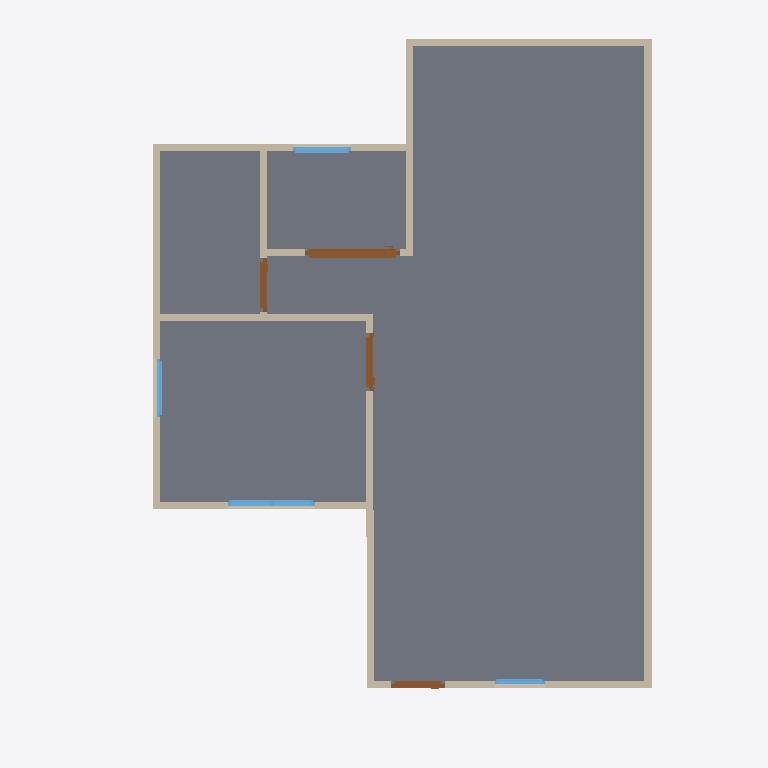
Plan cut of the same IFC building model at storey 'GF' (level 0.00 m, cut at 1.40 m), seen from above with north up, elements coloured by IFC class: 13 walls (beige), 4 doors (brown), 4 windows (light blue), 1 slab (grey). Cut surfaces are drawn darker.
Extent 10.0 m × 10.0 m × 7.1 m (x, y, z). Storeys (3): GF at 0.00 m; 2F at 3.00 m; Roof at 6.00 m. Elements (53): 28 IfcWall, 10 IfcDoor, 9 IfcWindow, 5 IfcSlab, 1 IfcRoof.

HEADER;
FILE_DESCRIPTION(('ViewDefinition[DesignTransferView]'),'2;1');
FILE_NAME('s03-activity mikey.ifc','2026-09-30T16:17:00+08:00',(''),(''),'IfcOpenShell 0.8.5-post1','Bonsai 0.8.5-post1','Nobody');
FILE_SCHEMA(('IFC4'));
ENDSEC;
DATA;
#1=IFCPROJECT('1Vtc6nH5rE4xCTsgFeQ3w5',$,'My Project',$,$,$,$,(#10,#22),#5);
#27=IFCSITE('1$Fjf3lLPB4OvExBGcjlv0',$,'My Site',$,$,#50,$,$,$,$,$,$,$,$);
#33=IFCBUILDING('08eGIKvrf6_Bj4aFsPNp0S',$,'My Building',$,$,#56,$,$,$,$,$,$);
#39=IFCBUILDINGSTOREY('2qartLwbTCMxUZO3aRLixk',$,'GF',$,$,#62,$,$,$,$);
#92=IFCBUILDINGSTOREY('0HpModR058aBaAZeZiauJC',$,'2F',$,$,#5698,$,$,$,$);
#10927=IFCBUILDINGSTOREY('0FQiNgI3L1I9yQ1n_utSpo',$,'Roof',$,$,#10948,$,$,$,$);
#1862=IFCSLAB('3yFqguBl9Boh$Hwv9J4juh',$,'Slab',$,$,#1870,#1877,$,$);
#606=IFCWALL('2IL_eSJDv8lxU_76JS1C3D',$,'Wall',$,$,#1842,#612,$,$);
#899=IFCWALL('1pvZzIVrjEzgsXIexwPAbP',$,'Wall',$,$,#1084,#905,$,$);
#631=IFCWALL('3cjpxXq35168SulDblO2eg',$,'Wall',$,$,#776,#637,$,$);
#874=IFCWALL('0Il9ToIPjC49P7J8FFjRIM',$,'Wall',$,$,#885,#880,$,$);
#1301=IFCWALL('3Zws218$P4JA$AFmDM6OEr',$,'Wall',$,$,#1312,#1307,$,$);
#116=IFCWALL('1_j_adfiXEAAuwEn2Ep6AG',$,'Wall',$,$,#1823,#124,$,$);
#1238=IFCWALL('0CSoebChD6zQE_0HfWA_Uy',$,'Wall',$,$,#1249,#1244,$,$);
#924=IFCWALL('3JNSPHNvf5sOfgaQYmt3PQ',$,'Wall',$,$,#1116,#930,$,$);
#1276=IFCWALL('0T_Ex_OTr0buk8Rx3ts8ks',$,'Wall',$,$,#1287,#1282,$,$);
#3638=IFCDOOR('3ucJySbZbBnwsGr6AyA3S1',$,'Door',$,$,#3913,#3648,$,2.0,1.330927848815918,$,.SLIDING_TO_RIGHT.,$);
#849=IFCWALL('12T8uqdDb0rhAqLjyHoIHp',$,'Wall',$,$,#860,#855,$,$);
#1475=IFCWALL('0vBJMAqlr8R8lRMv$LJbWU',$,'Wall',$,$,#1517,#1481,$,$);
#1583=IFCWALL('1McC23buf8I8eEGV_2e6so',$,'Wall',$,$,#1746,#1589,$,$);
#4575=IFCWINDOW('3m8F7OdzDBHByk2Kx6vxl$',$,'Window',$,$,#5151,#4585,$,0.8999999761581421,1.224073052406311,$,.DOUBLE_PANEL_VERTICAL.,$);
#2475=IFCDOOR('3Rf3ot4Jv6LeoO4KkuCIS4',$,'Door',$,$,#2963,#2484,$,2.0,0.8045604228973389,$,.SINGLE_SWING_RIGHT.,$);
#1993=IFCDOOR('2HbrK36DH6AfPyC67A0pJJ',$,'Door',$,$,#3529,#2002,$,2.0,0.7480300664901733,$,$,$);
#3072=IFCDOOR('3ewMgR_lnCpfU9Uw2ZmaC1',$,'Door',$,$,#3514,#3080,$,2.0,0.7480300664901733,$,.SINGLE_SWING_LEFT.,$);
#5489=IFCWINDOW('1YlBpSLOrCrRVseA5oVuDl',$,'Window',$,$,#5807,#5499,$,0.8999999761581421,0.8128748536109924,$,.SINGLE_PANEL.,$);
#1608=IFCWALL('35zHPdeU9AwfAjg_1Dbp8E',$,'Wall',$,$,#1791,#1614,$,$);
#5233=IFCWINDOW('3IQo9i93v17urfHaOb_gB0',$,'Window',$,$,#5407,#5243,$,0.8999999761581421,0.8128749132156372,$,.SINGLE_PANEL.,$);
#3995=IFCWINDOW('1WV2fIgJf40PNwdRWsND7p',$,'Window',$,$,#4493,#4005,$,0.8999999761581421,0.7006973028182983,$,.SINGLE_PANEL.,$);
ENDSEC;
